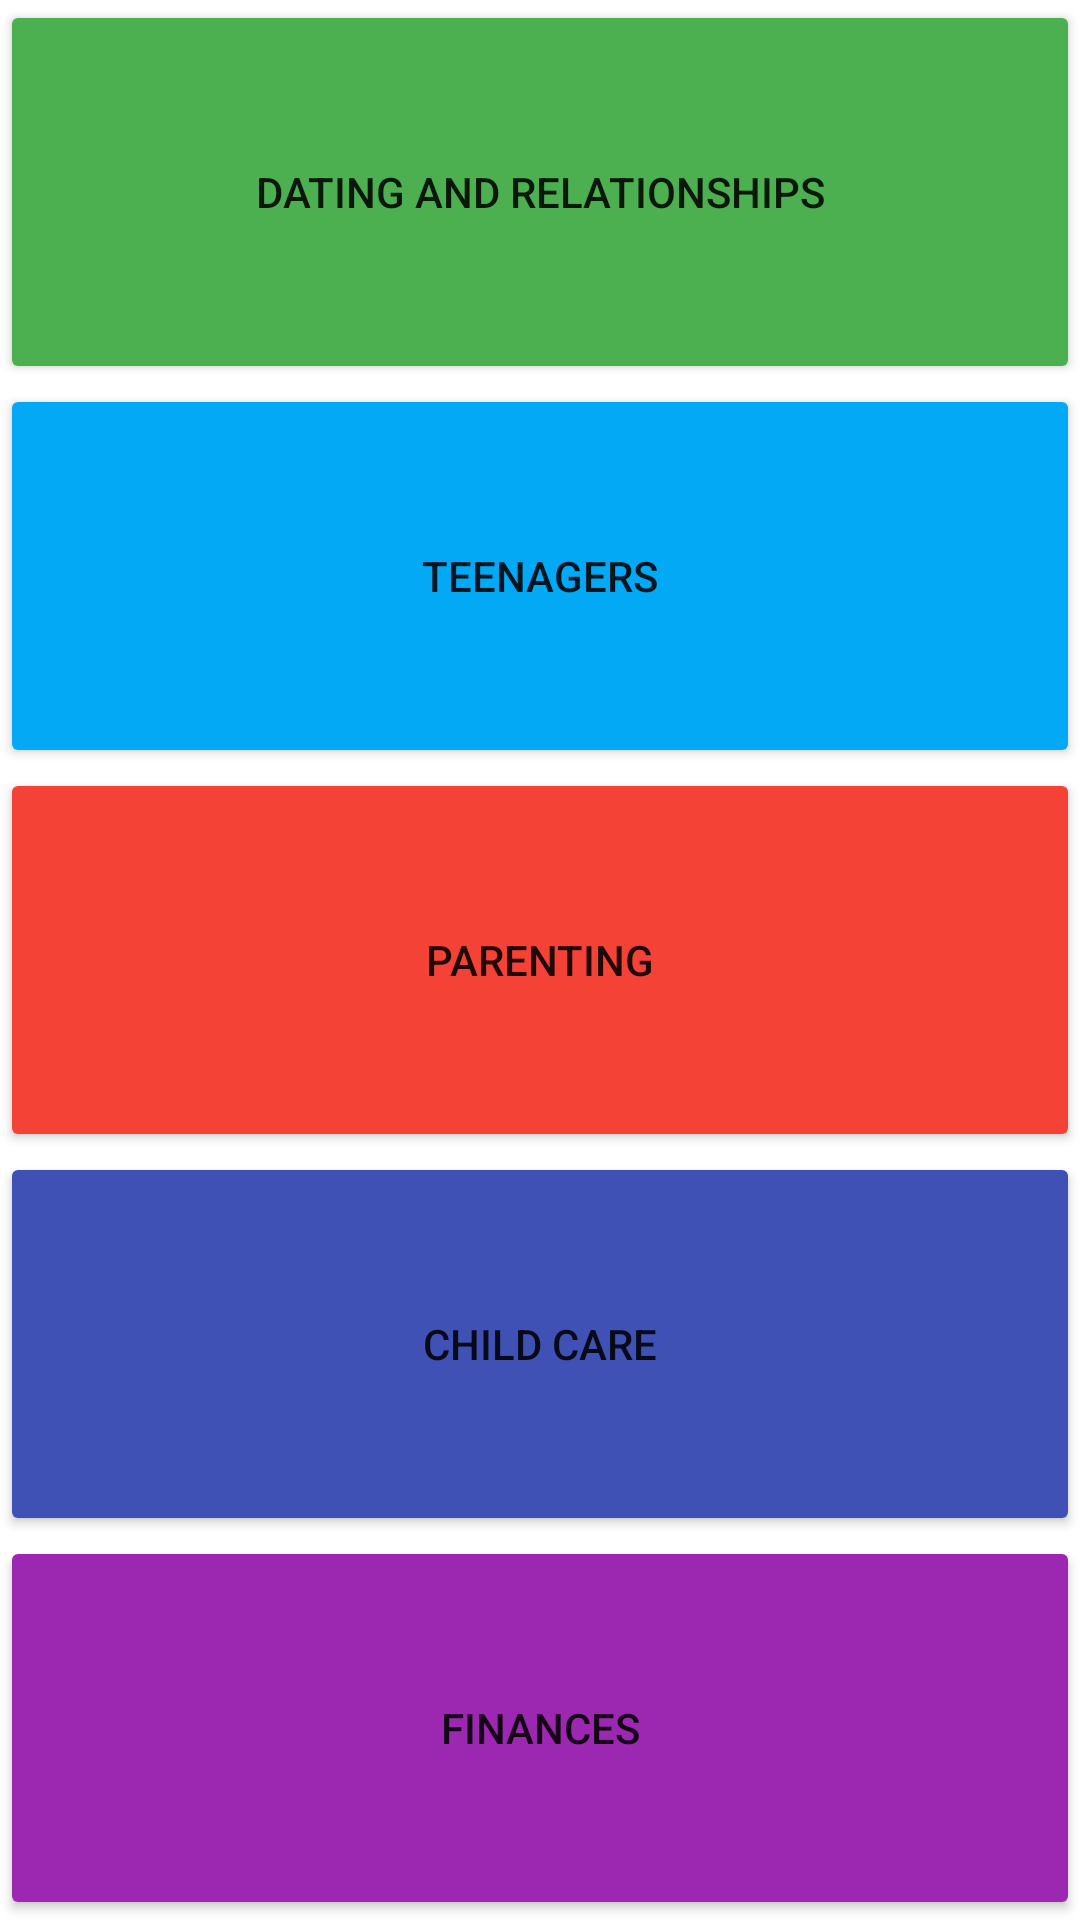

Write the Android layout XML for this screen, with the resource values it uses.
<!-- AndroidManifest.xml: application theme Theme.SPDA_Team9.NoActionBar -->
<!-- res/layout/activity_select_cate.xml -->
<?xml version="1.0" encoding="utf-8"?>
<LinearLayout xmlns:android="http://schemas.android.com/apk/res/android"
    xmlns:app="http://schemas.android.com/apk/res-auto"
    xmlns:tools="http://schemas.android.com/tools"
    android:layout_width="match_parent"
    android:layout_height="match_parent"
    android:orientation="vertical"
    tools:context=".MainActivity">


    <Button
        android:id="@+id/button1"
        android:layout_width="match_parent"
        android:layout_height="0dp"
        android:layout_weight="1"
        android:backgroundTint="#4CAF50"
        android:text="Dating and Relationships" />

    <Button
        android:id="@+id/button2"
        android:layout_width="match_parent"
        android:layout_height="0dp"
        android:layout_weight="1"
        android:backgroundTint="#03A9F4"
        android:text="Teenagers" />

    <Button
        android:id="@+id/button3"
        android:layout_width="match_parent"
        android:layout_height="0dp"
        android:layout_weight="1"
        android:backgroundTint="#F44336"
        android:text="Parenting" />

    <Button
        android:id="@+id/button4"
        android:layout_width="match_parent"
        android:layout_height="0dp"
        android:layout_weight="1"
        android:backgroundTint="#3F51B5"
        android:text="Child Care" />

    <Button
        android:id="@+id/button5"
        android:layout_width="match_parent"
        android:layout_height="0dp"
        android:layout_weight="1"
        android:backgroundTint="#9C27B0"
        android:text="Finances" />

</LinearLayout>
<!-- resources referenced by this layout -->
<resources>
  <style name="Theme.SPDA_Team9.NoActionBar">
          <item name="windowActionBar">false</item>
          <item name="windowNoTitle">true</item>
      </style>
</resources>
